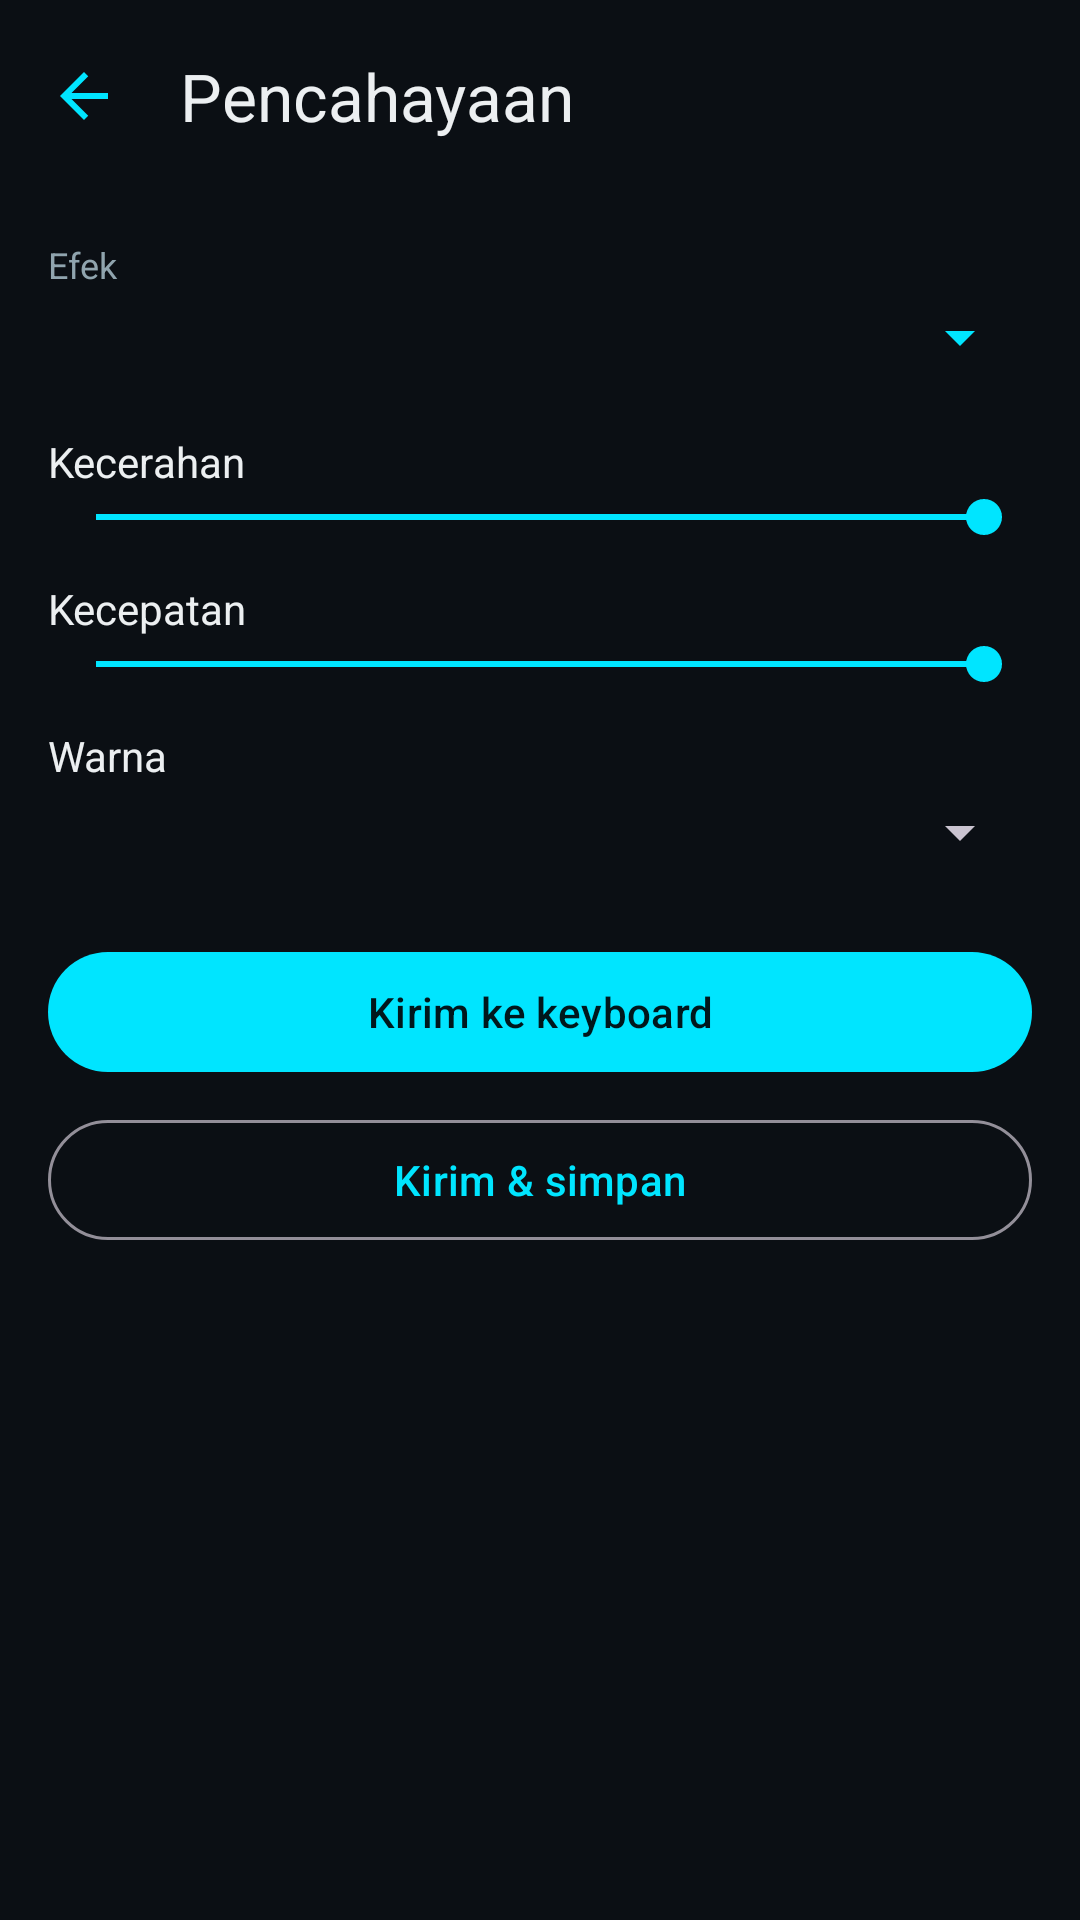

This screen was rendered from an Android layout file. Write that file and the resources it references.
<!-- AndroidManifest.xml: application theme Theme.Zx68 -->
<!-- res/layout/activity_lighting.xml -->
<?xml version="1.0" encoding="utf-8"?>
<LinearLayout xmlns:android="http://schemas.android.com/apk/res/android"
    xmlns:app="http://schemas.android.com/apk/res-auto"
    android:layout_width="match_parent"
    android:layout_height="match_parent"
    android:background="@color/bg_dark"
    android:orientation="vertical">

    <com.google.android.material.appbar.MaterialToolbar
        android:id="@+id/toolbar"
        style="@style/Widget.Zx68.Toolbar"
        android:layout_width="match_parent"
        android:layout_height="?attr/actionBarSize"
        app:navigationIcon="@drawable/ic_back"
        app:title="@string/title_lighting" />

    <ScrollView
        android:layout_width="match_parent"
        android:layout_height="0dp"
        android:layout_weight="1">

        <LinearLayout
            android:layout_width="match_parent"
            android:layout_height="wrap_content"
            android:orientation="vertical"
            android:padding="16dp">

            <TextView
                android:layout_width="match_parent"
                android:layout_height="wrap_content"
                android:text="@string/label_effect"
                android:textColor="@color/text_secondary"
                android:textSize="12sp" />

            <Spinner
                android:id="@+id/spinnerEffect"
                android:layout_width="match_parent"
                android:layout_height="wrap_content"
                android:layout_marginTop="4dp"
                android:backgroundTint="@color/accent" />

            <TextView
                android:id="@+id/tvBrightness"
                android:layout_width="match_parent"
                android:layout_height="wrap_content"
                android:layout_marginTop="20dp"
                android:text="@string/label_brightness"
                android:textColor="@color/text_primary" />

            <SeekBar
                android:id="@+id/seekBrightness"
                android:layout_width="match_parent"
                android:layout_height="wrap_content"
                android:max="18"
                android:progress="18" />

            <TextView
                android:id="@+id/tvSpeed"
                android:layout_width="match_parent"
                android:layout_height="wrap_content"
                android:layout_marginTop="12dp"
                android:text="@string/label_speed"
                android:textColor="@color/text_primary" />

            <SeekBar
                android:id="@+id/seekSpeed"
                android:layout_width="match_parent"
                android:layout_height="wrap_content"
                android:max="3"
                android:progress="3" />

            <TextView
                android:id="@+id/tvColor"
                android:layout_width="match_parent"
                android:layout_height="wrap_content"
                android:layout_marginTop="12dp"
                android:text="@string/label_color"
                android:textColor="@color/text_primary" />

            <Spinner
                android:id="@+id/spinnerColor"
                android:layout_width="match_parent"
                android:layout_height="wrap_content"
                android:layout_marginTop="4dp" />

            <com.google.android.material.button.MaterialButton
                android:id="@+id/btnApply"
                android:layout_width="match_parent"
                android:layout_height="wrap_content"
                android:layout_marginTop="24dp"
                android:text="@string/btn_apply_lighting" />

            <com.google.android.material.button.MaterialButton
                android:id="@+id/btnApplyCommit"
                style="@style/Widget.Material3.Button.OutlinedButton"
                android:layout_width="match_parent"
                android:layout_height="wrap_content"
                android:layout_marginTop="8dp"
                android:text="@string/btn_apply_and_commit" />

            <TextView
                android:id="@+id/tvResult"
                android:layout_width="match_parent"
                android:layout_height="wrap_content"
                android:layout_marginTop="16dp"
                android:fontFamily="monospace"
                android:textColor="@color/text_secondary"
                android:textSize="11sp" />
        </LinearLayout>
    </ScrollView>
</LinearLayout>
<!-- resources referenced by this layout -->
<resources>
  <color name="accent">#00E5FF</color>
  <color name="bg_dark">#0B0F14</color>
  <color name="text_primary">#ECEFF1</color>
  <color name="text_secondary">#90A4AE</color>
  <!-- drawable ic_back (drawable) -->
  <?xml version="1.0" encoding="utf-8"?>
  <vector xmlns:android="http://schemas.android.com/apk/res/android"
      android:width="24dp"
      android:height="24dp"
      android:viewportWidth="24"
      android:viewportHeight="24">
      <path
          android:fillColor="@color/accent"
          android:pathData="M20,11H7.83l5.59,-5.59L12,4l-8,8 8,8 1.41,-1.41L7.83,13H20v-2z" />
  </vector>
  <string name="btn_apply_and_commit">Kirim &amp; simpan</string>
  <string name="btn_apply_lighting">Kirim ke keyboard</string>
  <string name="label_brightness">Kecerahan</string>
  <string name="label_color">Warna</string>
  <string name="label_effect">Efek</string>
  <string name="label_speed">Kecepatan</string>
  <string name="title_lighting">Pencahayaan</string>
  <style name="Widget.Zx68.Toolbar" parent="Widget.Material3.Toolbar">
          <item name="android:background">@color/bg_dark</item>
          <item name="titleTextColor">@color/text_primary</item>
          <item name="navigationIconTint">@color/accent</item>
          <item name="titleTextAppearance">?attr/textAppearanceTitleLarge</item>
      </style>
  <style name="Theme.Zx68" parent="Theme.Material3.Dark.NoActionBar">
          <item name="colorPrimary">@color/accent</item>
          <item name="colorOnPrimary">#00171C</item>
          <item name="colorPrimaryContainer">@color/accent_dark</item>
          <item name="colorSecondary">@color/accent</item>
          <item name="android:colorBackground">@color/bg_dark</item>
          <item name="colorSurface">@color/surface_dark</item>
          <item name="colorSurfaceVariant">@color/surface_dark_alt</item>
          <item name="colorOnSurface">@color/text_primary</item>
          <item name="colorOnSurfaceVariant">@color/text_secondary</item>
          <item name="android:statusBarColor">@color/bg_dark</item>
          <item name="android:navigationBarColor">@color/bg_dark</item>
          <item name="android:windowLightStatusBar">false</item>
      </style>
  <color name="accent_dark">#0097A7</color>
  <color name="surface_dark">#131A22</color>
  <color name="surface_dark_alt">#1B242E</color>
</resources>
